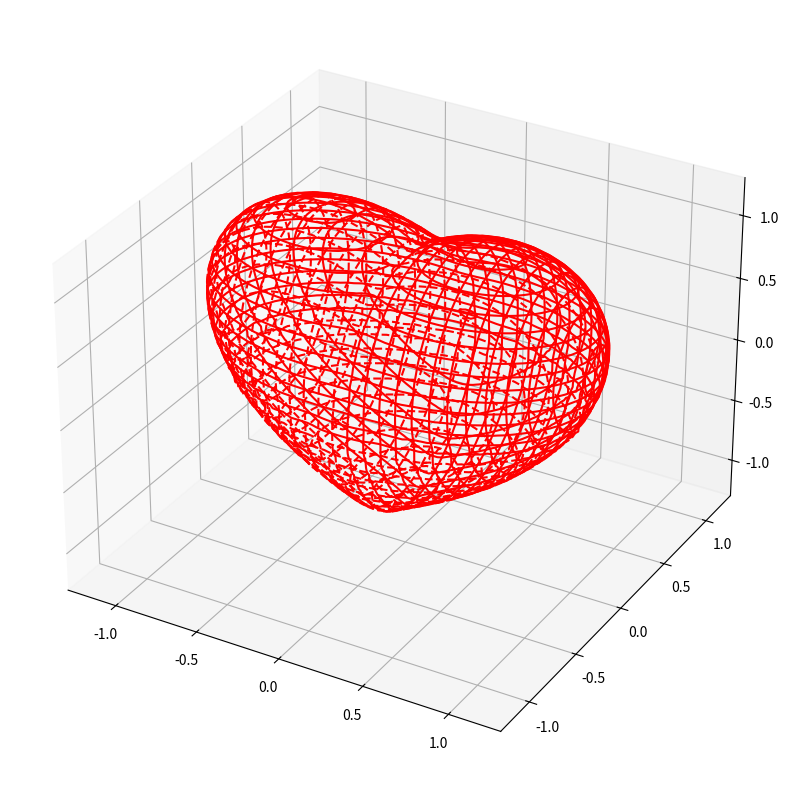

Recreate this plot in Python.
import numpy as np
import matplotlib.pyplot as plt
from mpl_toolkits.mplot3d import Axes3D


def fig_func(x: float, y: float, z: float) -> float:
    return (x ** 2  + (9 * y ** 2 / 4) + z ** 2 - 1) ** 3 - x ** 2 * z ** 3 - (9 * y ** 2 * z ** 3 / 200)  

def draw(figure_func, bbox=(-1.3,1.3)):
    xmin, xmax, ymin, ymax, zmin, zmax = bbox * 3
    fig = plt.figure(figsize=(10, 10))
    ax = fig.add_subplot(projection='3d')
    a = np.linspace(xmin, xmax, 80)
    b = np.linspace(ymin, ymax, 30)
    
    a1, a2 = np.meshgrid(a, a)
    for x in b:
        y, z = a1, a2
        X = figure_func(x, y, z)
        cest = ax.contour(X + x, y, z, [x], zdir='x', colors=('red'))
    
    for y in b:
        x, z = a1, a2
        Y = figure_func(x, y, z)
        cest = ax.contour(x, Y + y, z, [y], zdir='y', colors=('red'))

    for z in b:
        x, y = a1, a2
        Z = figure_func(x, y, z)
        cest = ax.contour(x, y, Z + z, [z], zdir='z', colors=('red'))

    ax.set_xlim3d(xmin, xmax)     
    ax.set_ylim3d(ymin, ymax)     
    ax.set_zlim3d(zmin, zmax)     
    
    plt.show()

if __name__ == "__main__":
    draw(fig_func)


